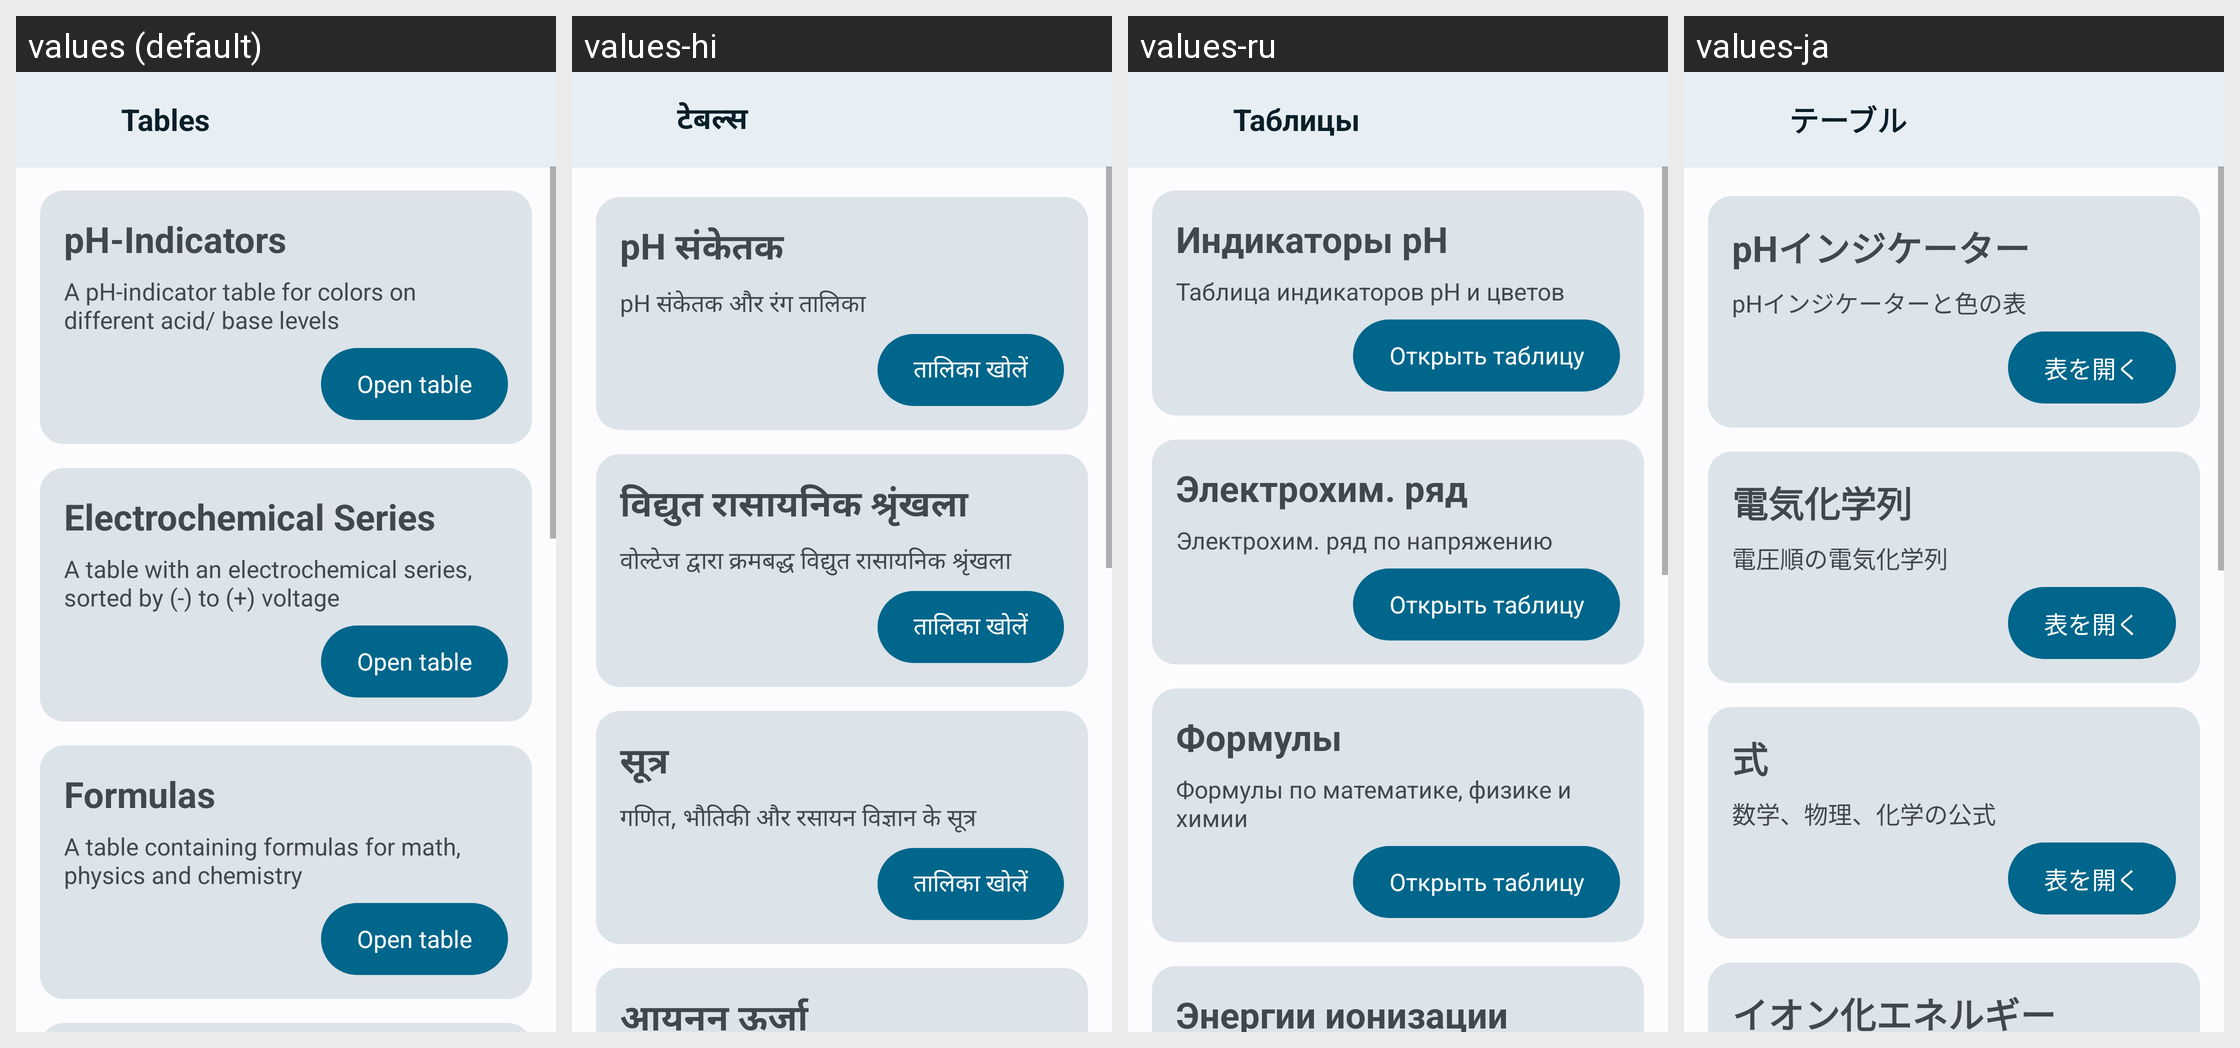

Strings drawn on this Android screen and how each of the app's shown locales translates them:
Android screen res/layout/a_tables.xml rendered under 4 locales, left to right: values (default), values-hi, values-ru, values-ja. Device: Nexus 5 (rendered at 1080×1920; each locale shown at half size, 540×960, under a caption strip naming it); theme AppTheme.
Other locales in the repository, not shown: values-ar, values-de, values-es, values-fr, values-in, values-it, values-ko, values-pt, values-pt-rBR, values-th, values-vi, values-zh, values-zh-rTW.
Strings drawn on this screen, with the default value and each locale's value (text and hints the layout hard-codes, and strings that could not be matched under every locale, appear in the picture but are not listed):

activity_table_title
  values: Tables
  values-hi: टेबल्स
  values-ru: Таблицы
  values-ja: テーブル

table_ph
  values: pH-Indicators
  values-hi: pH संकेतक
  values-ru: Индикаторы pH
  values-ja: pHインジケーター

table_ph_text
  values: A pH-indicator table for colors on different acid/ base levels
  values-hi: pH संकेतक और रंग तालिका
  values-ru: Таблица индикаторов pH и цветов
  values-ja: pHインジケーターと色の表

open_table_button
  values: Open table
  values-hi: तालिका खोलें
  values-ru: Открыть таблицу
  values-ja: 表を開く

table_electrochemical
  values: Electrochemical Series
  values-hi: विद्युत रासायनिक श्रृंखला
  values-ru: Электрохим. ряд
  values-ja: 電気化学列

table_electrochemical_text
  values: A table with an electrochemical series, sorted by (-) to (+) voltage
  values-hi: वोल्टेज द्वारा क्रमबद्ध विद्युत रासायनिक श्रृंखला
  values-ru: Электрохим. ряд по напряжению
  values-ja: 電圧順の電気化学列

table_equations
  values: Formulas
  values-hi: सूत्र
  values-ru: Формулы
  values-ja: 式

table_equations_text
  values: A table containing formulas for math, physics and chemistry
  values-hi: गणित, भौतिकी और रसायन विज्ञान के सूत्र
  values-ru: Формулы по математике, физике и химии
  values-ja: 数学、物理、化学の公式
